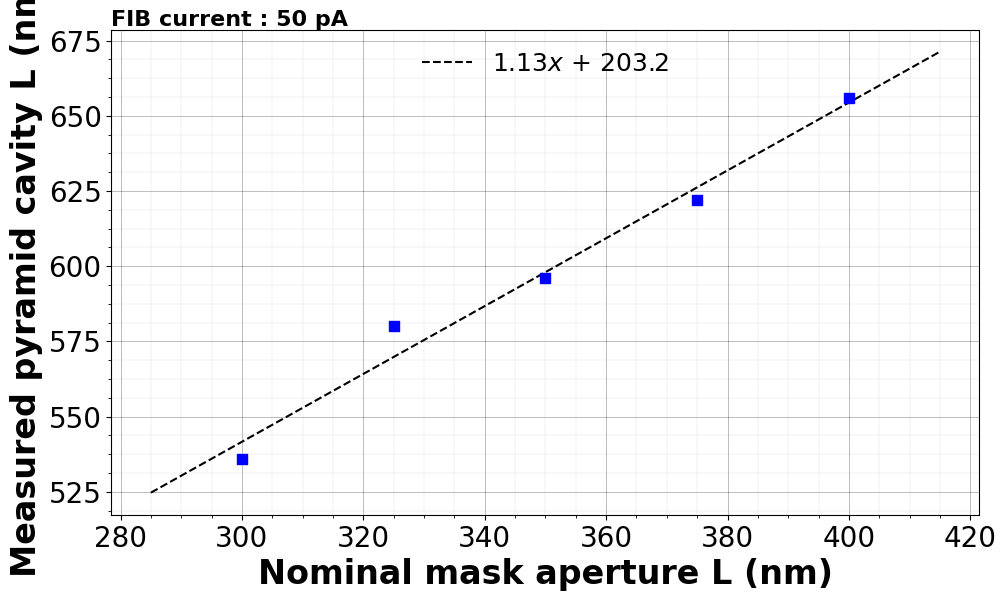

The script that saved this image:
import matplotlib.pyplot as plt
from matplotlib.ticker import AutoMinorLocator
import numpy as np 
from scipy.optimize import curve_fit


circle_mask_nominal_L = [300,325,350,375,400]
circle_mask_real_L = [298,339,375,399,422]  
pyramid_cavity_real_L = [536,580, 596, 622, 656]

x_axis = circle_mask_nominal_L
y_axis = pyramid_cavity_real_L

xlabel = 'Nominal mask aperture L'
ylabel = 'Measured pyramid cavity L'  

#########################
function = lambda x, a, b : a*x + b
popt, pcov = curve_fit(function,  x_axis, y_axis) 
a,b = popt

sample_points = np.linspace(x_axis[0]-15, x_axis[-1]+15, 100)



#########################

plt.rcParams.update({'font.size': 20})
plt.rcParams['font.family'] = 'Arial' 
plt.rcParams["scatter.marker"] = 's'

plt.figure(figsize=(16*0.7,9*0.7), dpi=100)

#####################
size = 50
c1 = 'b'  
c2 = 'k'
#Infiniteeth Color Palete v1 Color Palette

plt.scatter(x_axis, y_axis, color= c1, s = size, zorder = 2)   
plt.plot(sample_points, function(sample_points, *popt), color = c2, lw = 1.5 , ls = '--' ,
         label=rf'{a:.2f}$x$ + {b:.1f}', zorder=1)
####################

plt.ylabel(f'{ylabel} (nm)', fontweight='bold',fontsize=24)  
plt.xlabel(f'{xlabel} (nm)', fontweight='bold',fontsize=24)   

plt.gca().xaxis.set_minor_locator(AutoMinorLocator(4))
plt.gca().yaxis.set_minor_locator(AutoMinorLocator(4))
# plt.gca().tick_params(axis='both', which='major', length=6, width=2.6)
# plt.gca().tick_params(axis='both', which='minor', length=3, width=1.8) 
plt.grid(which ='major', visible=True, linestyle='-',  lw =0.75, alpha=0.25, color = "black")  
plt.grid(which= 'minor', visible=True, linestyle='-',  lw =0.25, alpha=0.15, color = "black")    
 

plt.legend(loc = 'upper center', frameon=False, bbox_to_anchor=(0.5, 1), ncol=2, fontsize=18) 
plt.text(0, 1.02, 'FIB current : 50 pA', ha='left', va='center', transform=plt.gca().transAxes, fontsize=16, fontweight='bold') 
 
plt.savefig(f'{xlabel}vs {ylabel}.pdf', bbox_inches='tight')
plt.show()
